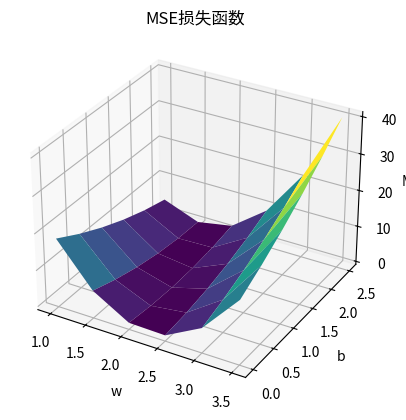

The matplotlib source for this figure:
import numpy as np
import matplotlib.pyplot as plt
from mpl_toolkits.mplot3d import Axes3D

x_train = [1,2,3,4,5]
y_train = [3,5,7,9,11]
x_test = [7,8,9,10]
y_test = [15,17,19,21]

def forward(x):
    return w*x+b

def loss(x,y):
    y_pred = forward(x)
    return (y_pred-y)**2


w_list = []
b_list = []
mselist=[]
for w in np.arange(1.0,4.0,0.5):
    for b in np.arange(0,3.0,0.5):
        print(f'w是{w},b是{b}')
        l_sum = 0
        for x,y in zip(x_train,y_train):
            l_sum += loss(x,y)
        print(f'MSE是{l_sum/len(x_train)}')
        w_list.append(w)
        b_list.append(b)
        mselist.append(l_sum/len(x_train))  #代码拟合部分

w_unique = np.unique(w_list) #unique 是获取唯一值并进行排序
b_unique = np.unique(b_list)
W,B = np.meshgrid(w_unique,b_unique)#生成一一对应的二维数组
MSE_grid = np.array(mselist).reshape(len(b_unique),len(w_unique)).T #每一行对应一个b，每一列对应一个w
fig = plt.figure()
ax = fig.add_subplot(111, projection='3d')
surf = ax.plot_surface(W,B,MSE_grid,cmap = 'viridis',linewidth = 0 ,antialiased = True)
ax.set_xlabel('w')
ax.set_ylabel('b')
ax.set_zlabel('MSE')
ax.set_title('MSE损失函数')
plt.show()
